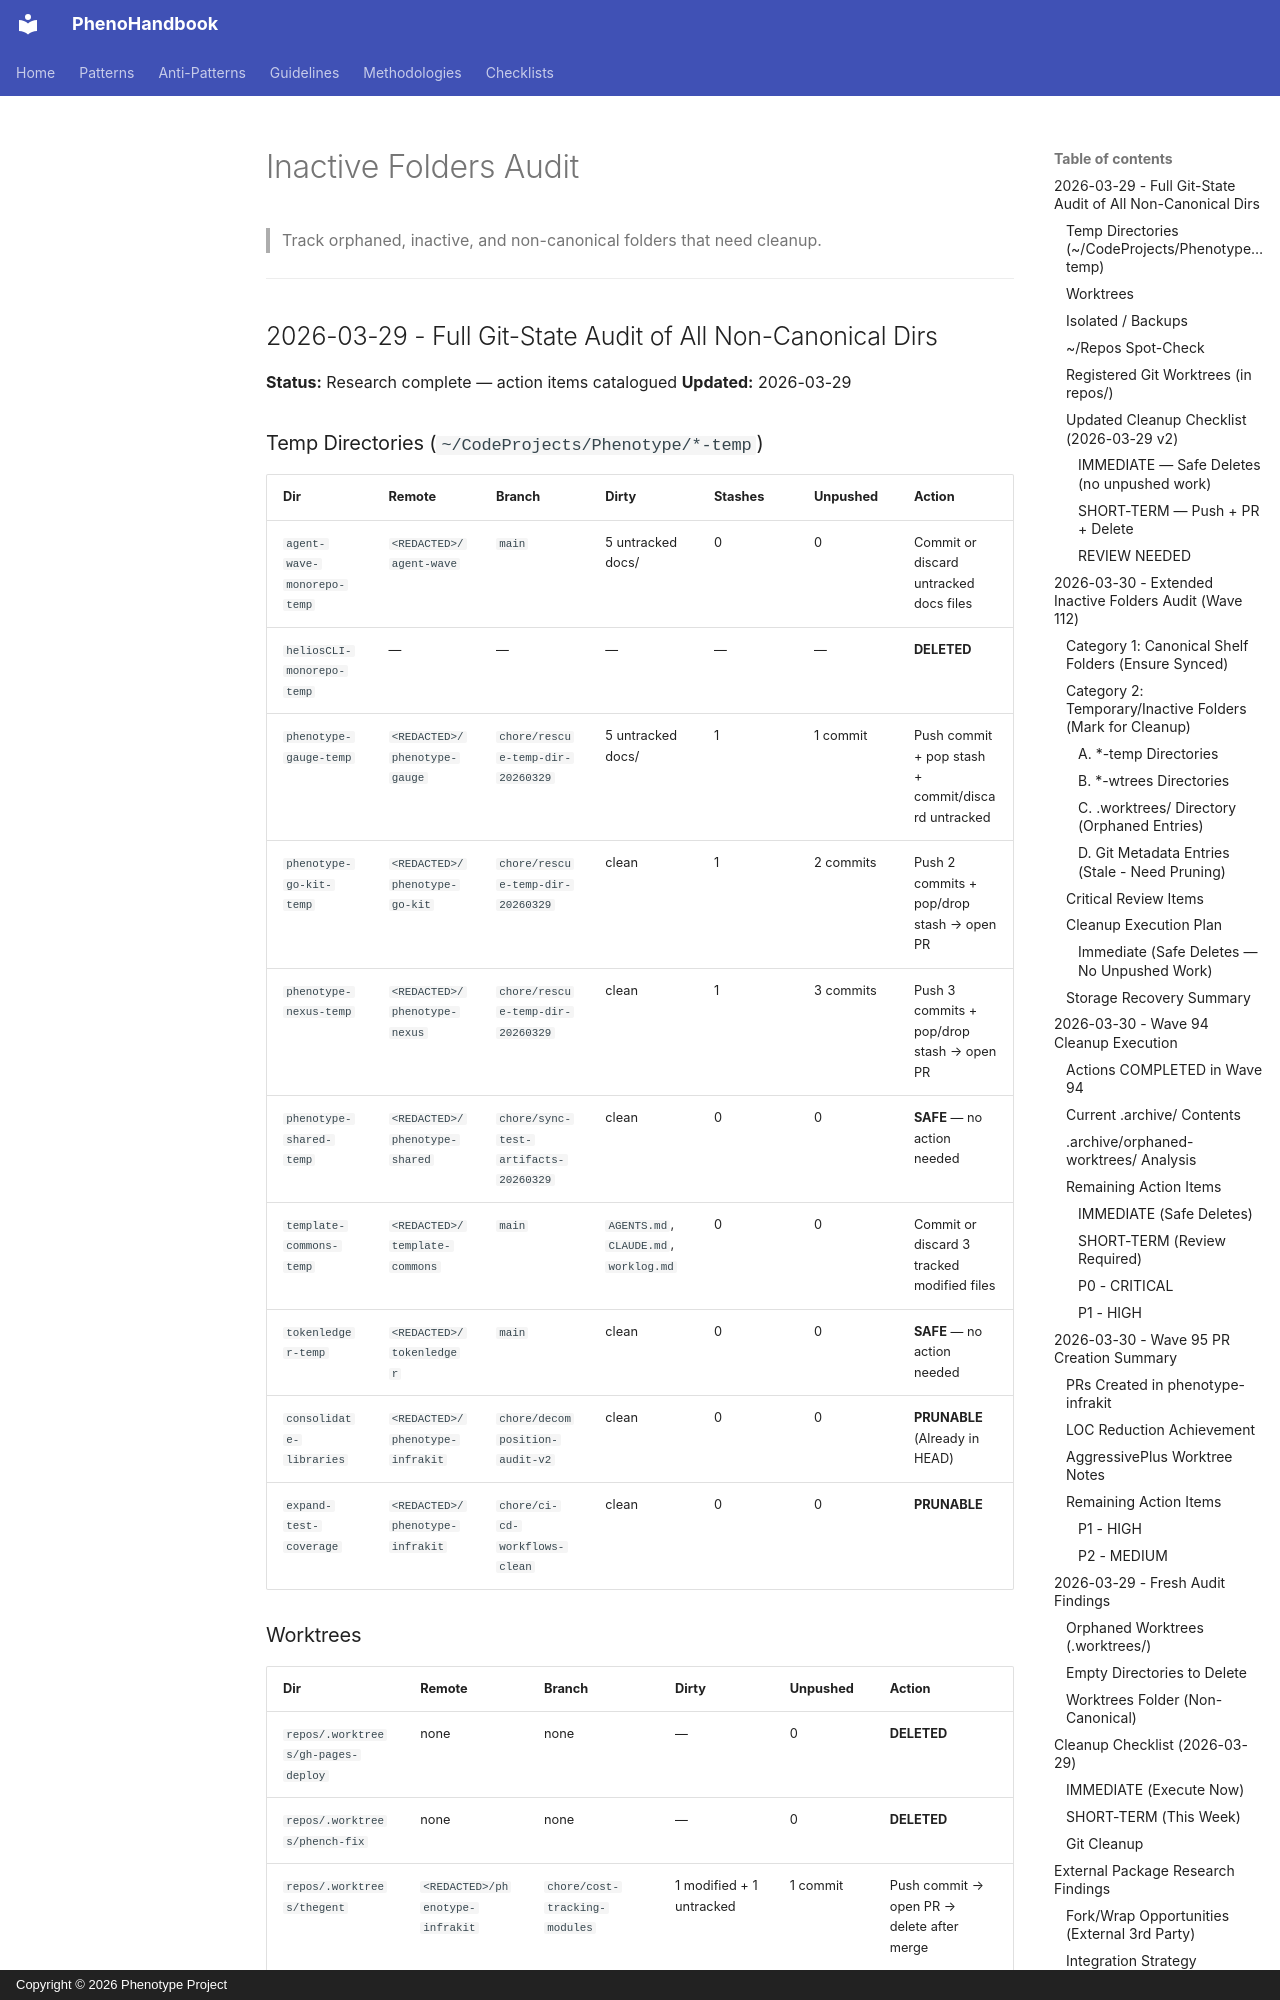

repository: KooshaPari/PhenoShared · page: worklogs/INACTIVE_FOLDERS/index.html · generator: mkdocs · copyright: Copyright © 2026 Phenotype Project

# Inactive Folders Audit

> Track orphaned, inactive, and non-canonical folders that need cleanup.

---

## 2026-03-29 - Full Git-State Audit of All Non-Canonical Dirs

**Status:** Research complete — action items catalogued
**Updated:** 2026-03-29

### Temp Directories (`~/CodeProjects/Phenotype/*-temp`)

| Dir | Remote | Branch | Dirty | Stashes | Unpushed | Action |
|-----|--------|--------|-------|---------|----------|--------|
| `agent-wave-monorepo-temp` | `<REDACTED>/agent-wave` | `main` | 5 untracked docs/ | 0 | 0 | Commit or discard untracked docs files |
| `heliosCLI-monorepo-temp` | — | — | — | — | — | **DELETED** |
| `phenotype-gauge-temp` | `<REDACTED>/phenotype-gauge` | `chore/rescue-temp-dir-20260329` | 5 untracked docs/ | 1 | 1 commit | Push commit + pop stash + commit/discard untracked |
| `phenotype-go-kit-temp` | `<REDACTED>/phenotype-go-kit` | `chore/rescue-temp-dir-20260329` | clean | 1 | 2 commits | Push 2 commits + pop/drop stash → open PR |
| `phenotype-nexus-temp` | `<REDACTED>/phenotype-nexus` | `chore/rescue-temp-dir-20260329` | clean | 1 | 3 commits | Push 3 commits + pop/drop stash → open PR |
| `phenotype-shared-temp` | `<REDACTED>/phenotype-shared` | `chore/sync-test-artifacts-20260329` | clean | 0 | 0 | **SAFE** — no action needed |
| `template-commons-temp` | `<REDACTED>/template-commons` | `main` | `AGENTS.md`, `CLAUDE.md`, `worklog.md` | 0 | 0 | Commit or discard 3 tracked modified files |
| `tokenledger-temp` | `<REDACTED>/tokenledger` | `main` | clean | 0 | 0 | **SAFE** — no action needed |
| `consolidate-libraries` | `<REDACTED>/phenotype-infrakit` | `chore/decomposition-audit-v2` | clean | 0 | 0 | **PRUNABLE** (Already in HEAD) |
| `expand-test-coverage` | `<REDACTED>/phenotype-infrakit` | `chore/ci-cd-workflows-clean` | clean | 0 | 0 | **PRUNABLE** |
